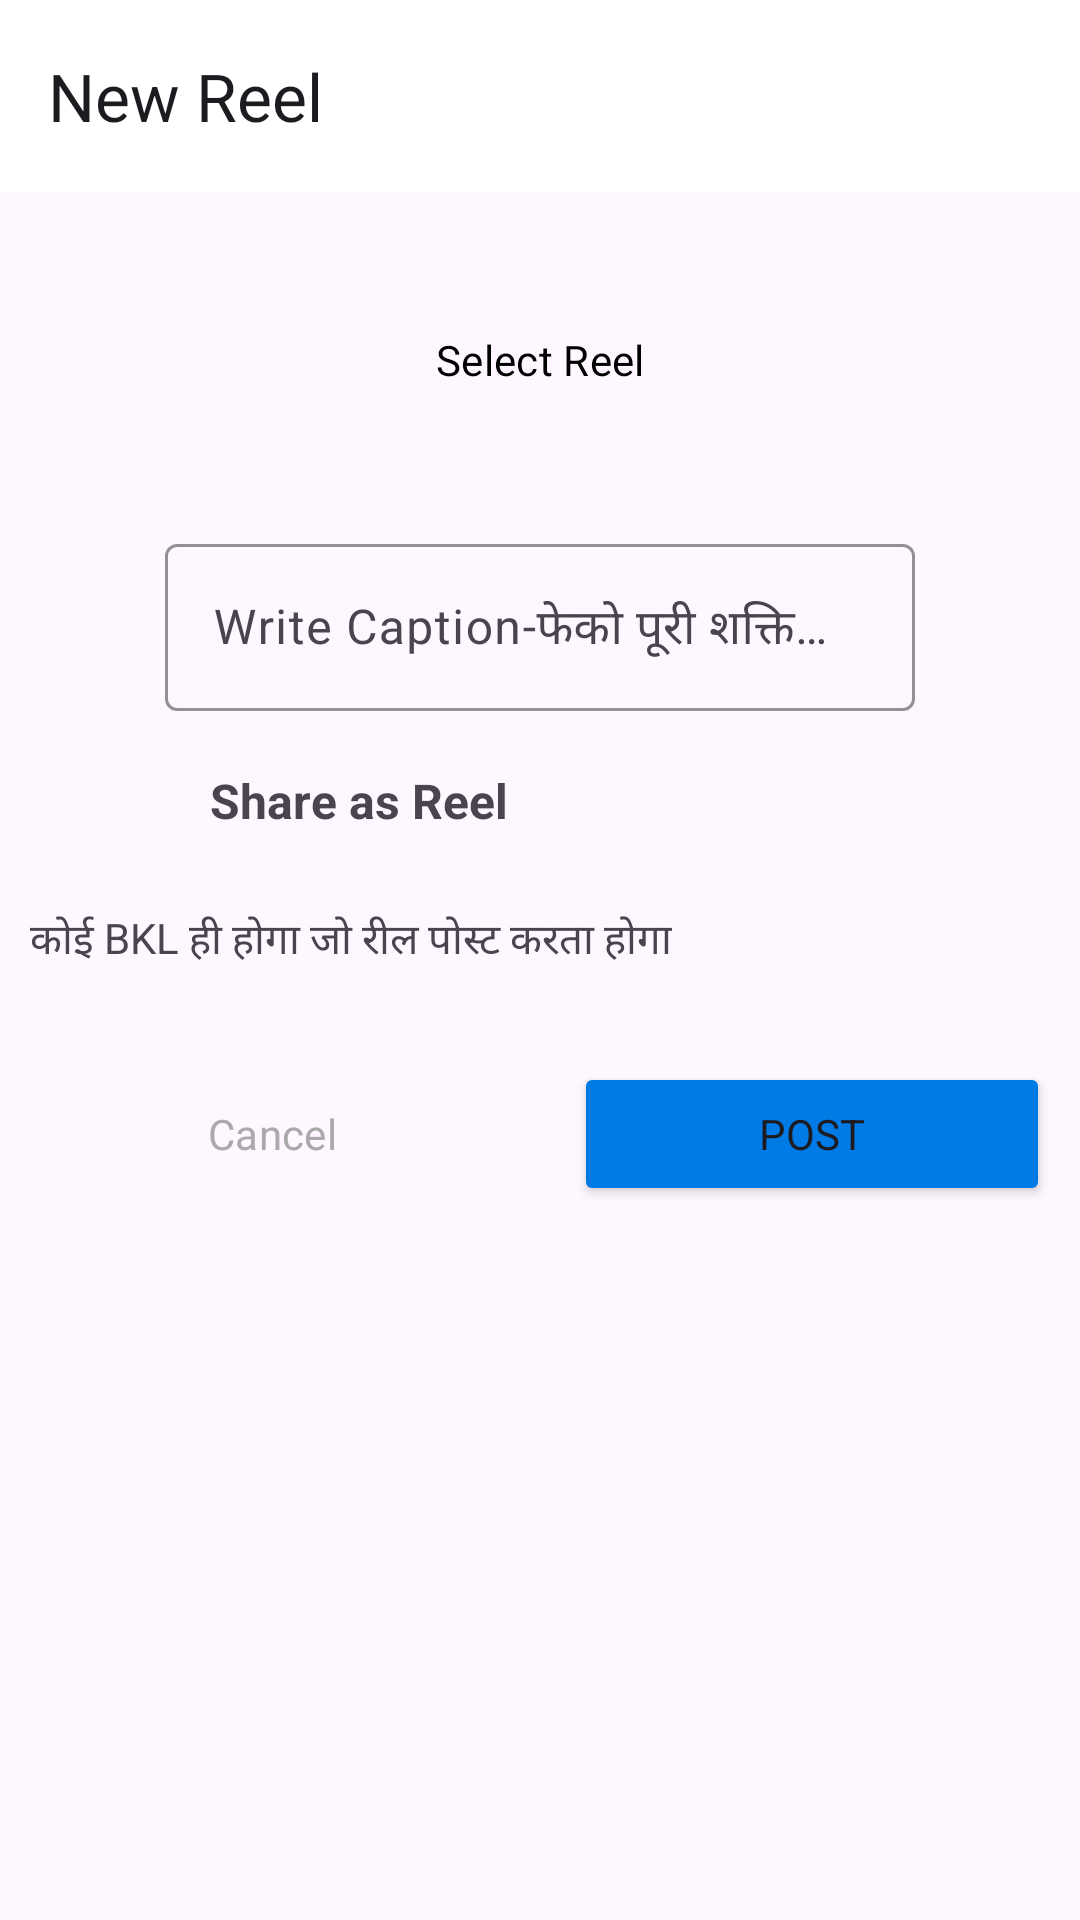

Produce the Android XML layout that renders to this screen, including the resource entries it uses.
<!-- AndroidManifest.xml: application theme Theme._250Gram -->
<!-- res/layout/activity_reels.xml -->
<?xml version="1.0" encoding="utf-8"?>
<androidx.constraintlayout.widget.ConstraintLayout xmlns:android="http://schemas.android.com/apk/res/android"
    xmlns:app="http://schemas.android.com/apk/res-auto"
    xmlns:tools="http://schemas.android.com/tools"
    android:layout_width="match_parent"
    android:layout_height="match_parent"
    tools:context=".Post.ReelsActivity">

    <com.google.android.material.appbar.MaterialToolbar
        android:id="@+id/materialToolbar"
        android:layout_width="match_parent"
        android:layout_height="wrap_content"
        android:background="#FFFFFF"
        android:minHeight="?attr/actionBarSize"
        android:theme="?attr/actionBarTheme"
        app:layout_constraintEnd_toEndOf="parent"
        app:layout_constraintStart_toStartOf="parent"
        app:layout_constraintTop_toTopOf="parent"
        app:title="New Reel" />

    <Button
        android:id="@+id/select_reel"
        style="@style/Widget.Material3.Button.OutlinedButton"
        android:layout_width="250dp"
        android:layout_height="wrap_content"
        android:layout_marginTop="32dp"
        android:text="Select Reel"

        android:textColor="@color/black"
        app:layout_constraintEnd_toEndOf="@+id/materialToolbar"
        app:layout_constraintStart_toStartOf="@+id/materialToolbar"
        app:layout_constraintTop_toBottomOf="@+id/materialToolbar" />


    <com.google.android.material.textfield.TextInputLayout
        android:id="@+id/caption"
        android:layout_width="0dp"
        android:layout_height="wrap_content"
        android:layout_marginTop="32dp"
        android:hint="Write Caption-फेको पूरी शक्ति से फेको"
        app:layout_constraintEnd_toEndOf="@+id/select_reel"
        app:layout_constraintStart_toStartOf="@+id/select_reel"
        app:layout_constraintTop_toBottomOf="@+id/select_reel"
        app:boxStrokeColor="@color/pink">

        <com.google.android.material.textfield.TextInputEditText
            android:layout_width="match_parent"
            android:layout_height="wrap_content"
            android:visibility="visible" />
    </com.google.android.material.textfield.TextInputLayout>

    <LinearLayout
        android:id="@+id/post"
        android:layout_width="match_parent"
        android:layout_height="wrap_content"
        android:layout_margin="10dp"
        android:orientation="horizontal"
        app:layout_constraintEnd_toEndOf="parent"
        app:layout_constraintStart_toStartOf="parent"
        app:layout_constraintTop_toBottomOf="@+id/caption">

        <ImageView
            android:id="@+id/imageView2"
            android:layout_width="40dp"
            android:layout_height="40dp"
            android:padding="5dp"

            android:src="@drawable/postreelicon" />

        <TextView
            android:id="@+id/textView3"
            android:layout_width="wrap_content"
            android:layout_height="match_parent"
            android:layout_marginLeft="20dp"
            android:layout_weight="1"
            android:gravity="center_vertical"
            android:text="Share as Reel"
            android:textSize="16sp"
            android:textStyle="bold" />

    </LinearLayout>

    <TextView
        android:id="@+id/textView5"
        android:layout_width="wrap_content"
        android:layout_height="wrap_content"
        android:layout_marginTop="16dp"
        android:paddingRight="40dp"
        android:text="कोई BKL ही होगा जो रील पोस्ट करता होगा"
        app:layout_constraintStart_toStartOf="@+id/post"
        app:layout_constraintTop_toBottomOf="@+id/post" />

    <LinearLayout
        android:layout_width="match_parent"
        android:layout_height="wrap_content"
        android:layout_marginTop="10dp"
        android:orientation="horizontal"
        android:paddingTop="10dp"
        app:layout_constraintEnd_toEndOf="parent"
        app:layout_constraintStart_toStartOf="parent"
        app:layout_constraintTop_toBottomOf="@+id/textView5">

        <Button
            android:id="@+id/cancel_button"
            style="@style/Widget.Material3.Button.OutlinedButton"
            android:layout_width="wrap_content"
            android:layout_height="wrap_content"
            android:layout_margin="10dp"
            android:layout_weight="1"
            android:text="Cancel"
            android:textColor="@android:color/darker_gray"
            app:strokeColor="@color/pink" />

        <Button
            android:id="@+id/post_button"
            android:backgroundTint="@color/blue"
            android:layout_width="wrap_content"
            android:layout_height="wrap_content"
            android:layout_margin="10dp"
            android:layout_weight="1"
            android:text="Post" />
    </LinearLayout>


</androidx.constraintlayout.widget.ConstraintLayout>
<!-- resources referenced by this layout -->
<resources>
  <color name="black">#FF000000</color>
  <color name="blue">#007AE4</color>
  <color name="pink">#C13584</color>
  <style name="Theme._250Gram" parent="Base.Theme._250Gram" />
  <style name="Base.Theme._250Gram" parent="Theme.Material3.DayNight.NoActionBar">
          
          
          <item name="android:statusBarColor">@android:color/transparent</item>&gt;
          <item name="fontFamily"> @font/aldrich</item>&gt;
      </style>
</resources>
